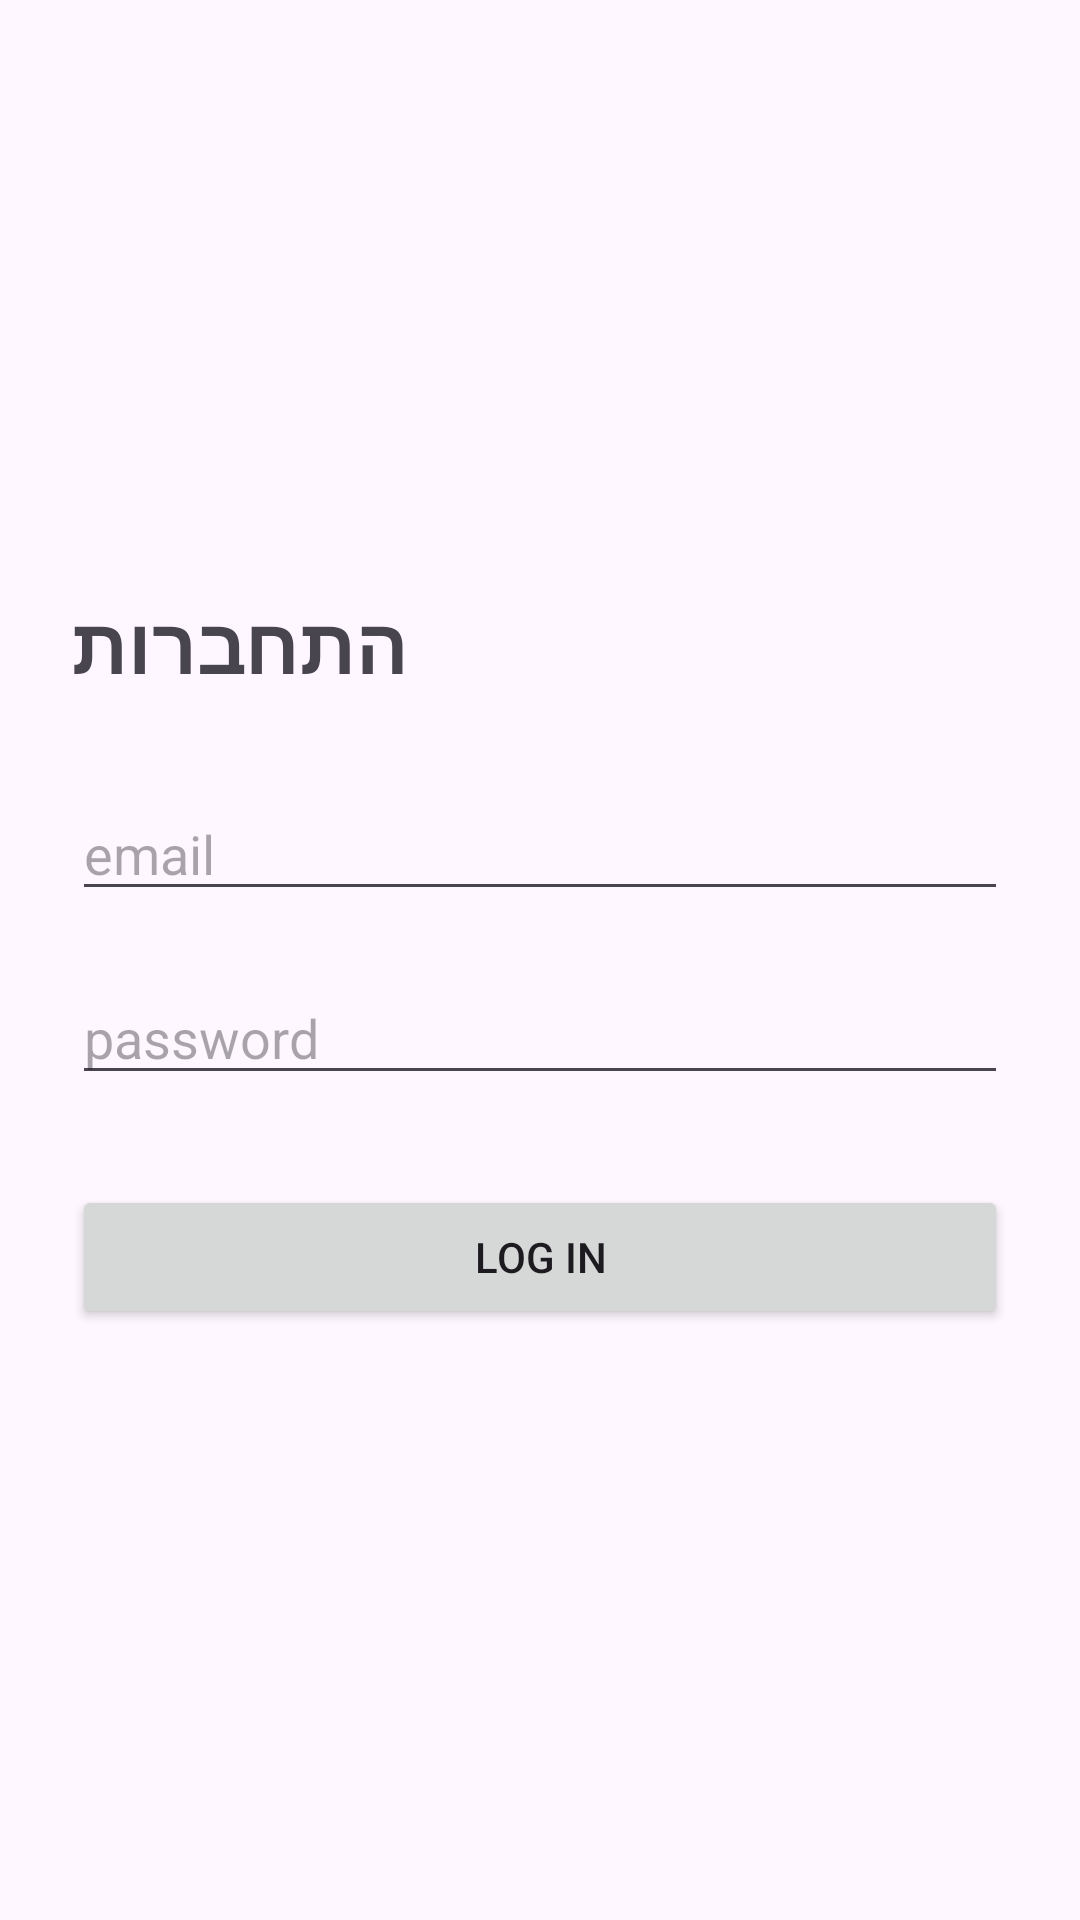

Reconstruct the res/layout file that produces this screen, plus the resources it refers to.
<!-- AndroidManifest.xml: application theme Theme.MyScheduleApp -->
<!-- res/layout/activity_login.xml -->
<?xml version="1.0" encoding="utf-8"?>
<LinearLayout xmlns:android="http://schemas.android.com/apk/res/android"
    android:layout_width="match_parent"
    android:layout_height="match_parent"
    android:orientation="vertical"
    android:padding="24dp"
    android:gravity="center_vertical">

    <TextView
        android:text="התחברות"
        android:textSize="26sp"
        android:textStyle="bold"
        android:layout_marginBottom="30dp"
        android:layout_width="wrap_content"
        android:layout_height="wrap_content"/>

    <EditText
        android:id="@+id/emailInput"
        android:hint="email"
        android:inputType="textEmailAddress"
        android:layout_width="match_parent"
        android:layout_height="wrap_content"
        android:layout_marginBottom="20dp"/>

    <EditText
        android:id="@+id/passwordInput"
        android:hint="password"
        android:inputType="textPassword"
        android:layout_width="match_parent"
        android:layout_height="wrap_content"
        android:layout_marginBottom="30dp"/>

    <Button
        android:id="@+id/loginButton"
        android:text="log in"
        android:layout_width="match_parent"
        android:layout_height="wrap_content"/>

</LinearLayout>
<!-- resources referenced by this layout -->
<resources>
  <style name="Theme.MyScheduleApp" parent="Base.Theme.MyScheduleApp" />
  <style name="Base.Theme.MyScheduleApp" parent="Theme.Material3.DayNight.NoActionBar">
          
          
      </style>
</resources>
